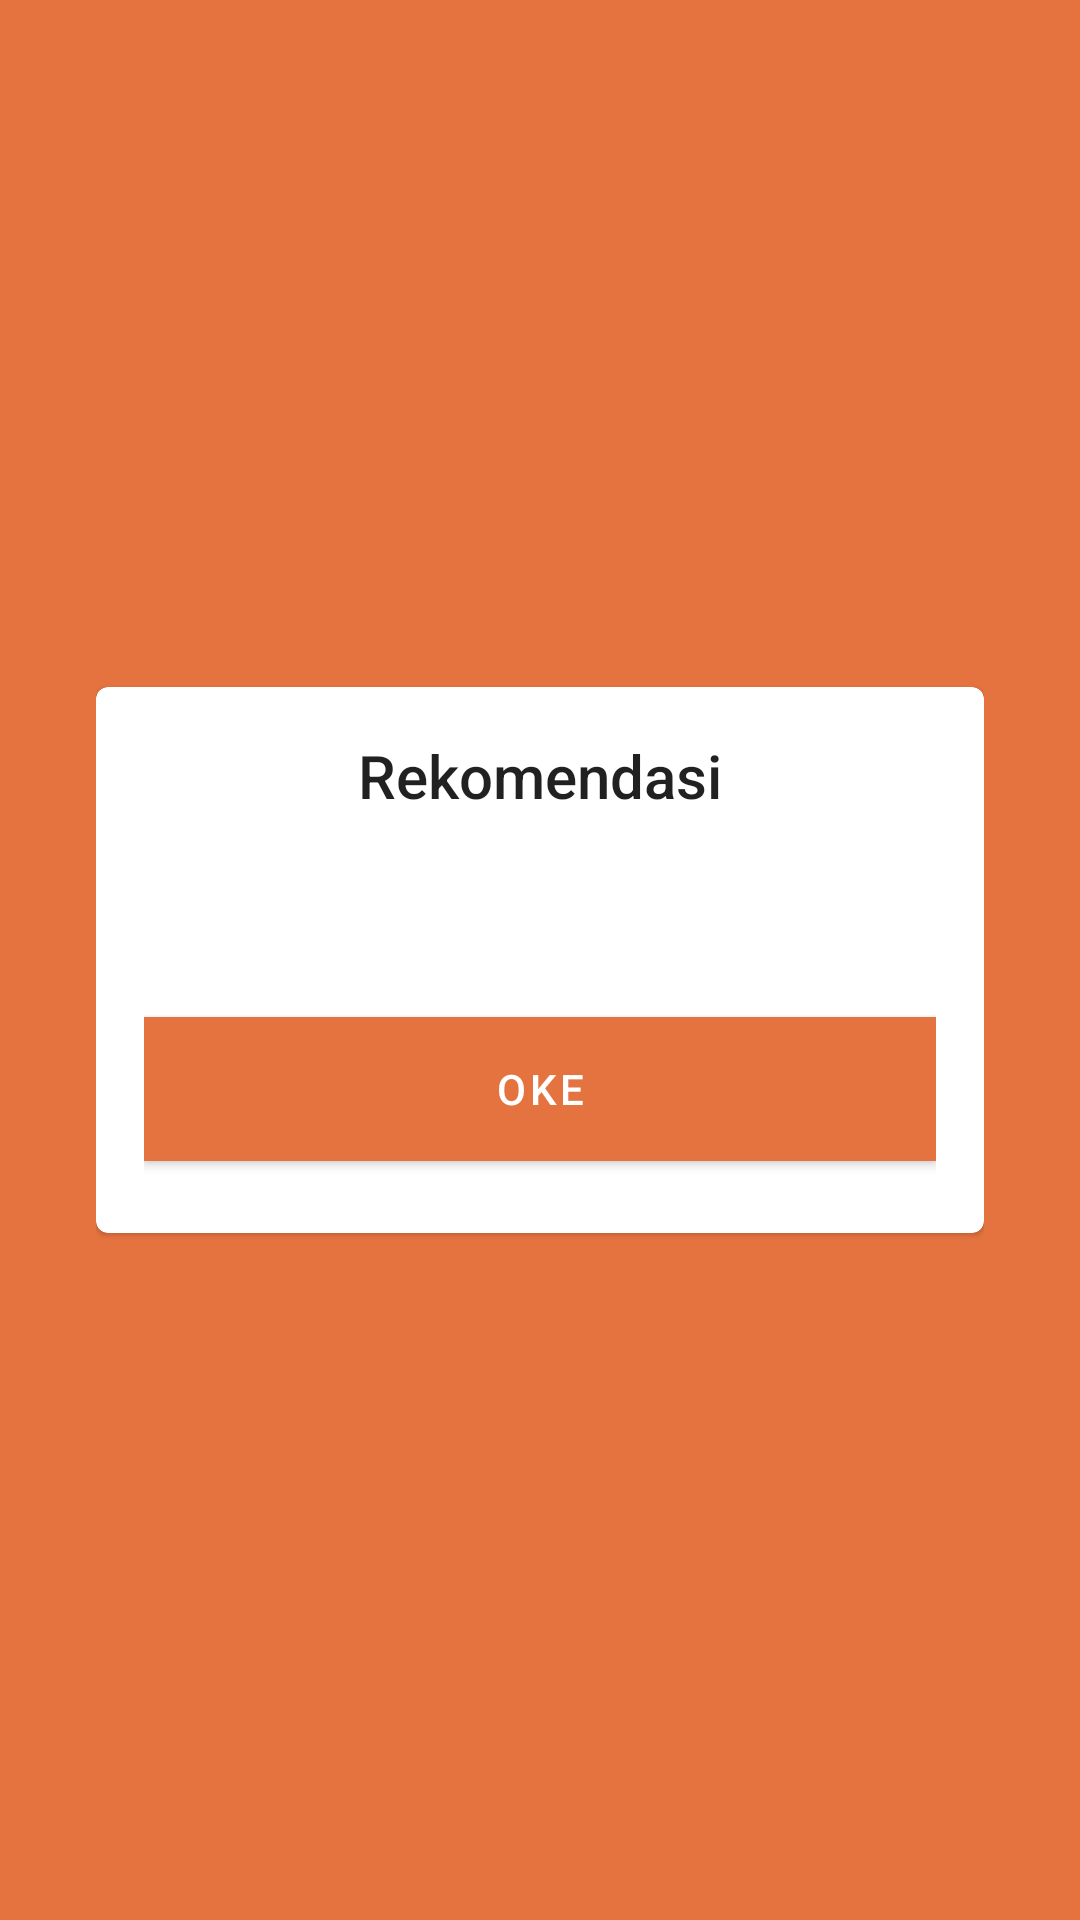

Reconstruct the res/layout file that produces this screen, plus the resources it refers to.
<!-- AndroidManifest.xml: application theme Theme.EKIPI -->
<!-- res/layout/fragment_recommendation.xml -->
<?xml version="1.0" encoding="utf-8"?>
<androidx.constraintlayout.widget.ConstraintLayout xmlns:android="http://schemas.android.com/apk/res/android"
    xmlns:app="http://schemas.android.com/apk/res-auto"
    xmlns:tools="http://schemas.android.com/tools"
    android:layout_width="match_parent"
    android:layout_height="match_parent"
    tools:context=".ui.dailyform.Recommendation"
    android:padding="32dp"
    android:background="@color/orange_500">

    <com.google.android.material.circularreveal.cardview.CircularRevealCardView
        android:layout_width="match_parent"
        android:layout_height="wrap_content"
        app:layout_constraintBottom_toBottomOf="parent"
        app:layout_constraintEnd_toEndOf="parent"
        app:layout_constraintStart_toStartOf="parent"
        android:background="@color/white"
        app:layout_constraintTop_toTopOf="parent">
        <LinearLayout
            android:layout_width="match_parent"
            android:layout_height="wrap_content"
            android:padding="16dp"
            android:gravity="center"
            android:orientation="vertical">
            <TextView
                android:layout_width="wrap_content"
                android:layout_height="wrap_content"
                android:text="@string/rekomendasi"
                style="@style/TextAppearance.AppCompat.Title"
                android:layout_marginBottom="16dp"/>
            <TextView
                android:id="@+id/recommendation"
                android:layout_width="match_parent"
                android:layout_height="wrap_content"
                android:textAlignment="center"
                tools:text="Recomendasinya asdajbsanspod kdna sndkj asndas daskdasidh sk"
                style="@style/TextAppearance.AppCompat.Body1"
                />
            <Button
                android:id="@+id/btn_oke"
                android:layout_width="match_parent"
                android:layout_height="wrap_content"
                android:text="@string/oke"
                android:background="@color/orange_500"
                android:layout_marginTop="32dp"
                android:layout_marginBottom="8dp"
                />
        </LinearLayout>
    </com.google.android.material.circularreveal.cardview.CircularRevealCardView>

</androidx.constraintlayout.widget.ConstraintLayout>
<!-- resources referenced by this layout -->
<resources>
  <color name="orange_500">#FFE5733F</color>
  <color name="white">#FFFFFFFF</color>
  <string name="oke">oke</string>
  <string name="rekomendasi">Rekomendasi</string>
  <style name="Theme.EKIPI" parent="Theme.MaterialComponents.Light.DarkActionBar">
          
          <item name="colorPrimary">@color/orange_500</item>
          
          <item name="colorOnPrimary">@color/white</item>
          
          <item name="colorSecondary">@color/blue_500</item>
          
          <item name="colorOnSecondary">@color/white</item>
          
          <item name="android:statusBarColor" tools:targetApi="l">?attr/colorPrimaryVariant</item>
          
  
          <item name="radioButtonStyle">@style/MyTheme.RadioButton</item>
          <item name="checkboxStyle">@style/MyTheme.CheckBox</item>
      </style>
  <color name="blue_500">#FF2F80ED</color>
  <style name="MyTheme.RadioButton" parent="Widget.AppCompat.CompoundButton.RadioButton">
          <item name="materialThemeOverlay">@style/MyThemeOverlay.ColorSecondaryToPrimary</item>
      </style>
  <style name="MyTheme.CheckBox" parent="Widget.AppCompat.CompoundButton.CheckBox">
          <item name="materialThemeOverlay">@style/MyThemeOverlay.ColorSecondaryToPrimary</item>
      </style>
  <style name="MyThemeOverlay.ColorSecondaryToPrimary">
          <item name="colorSecondary">?attr/colorPrimary</item>
      </style>
</resources>
